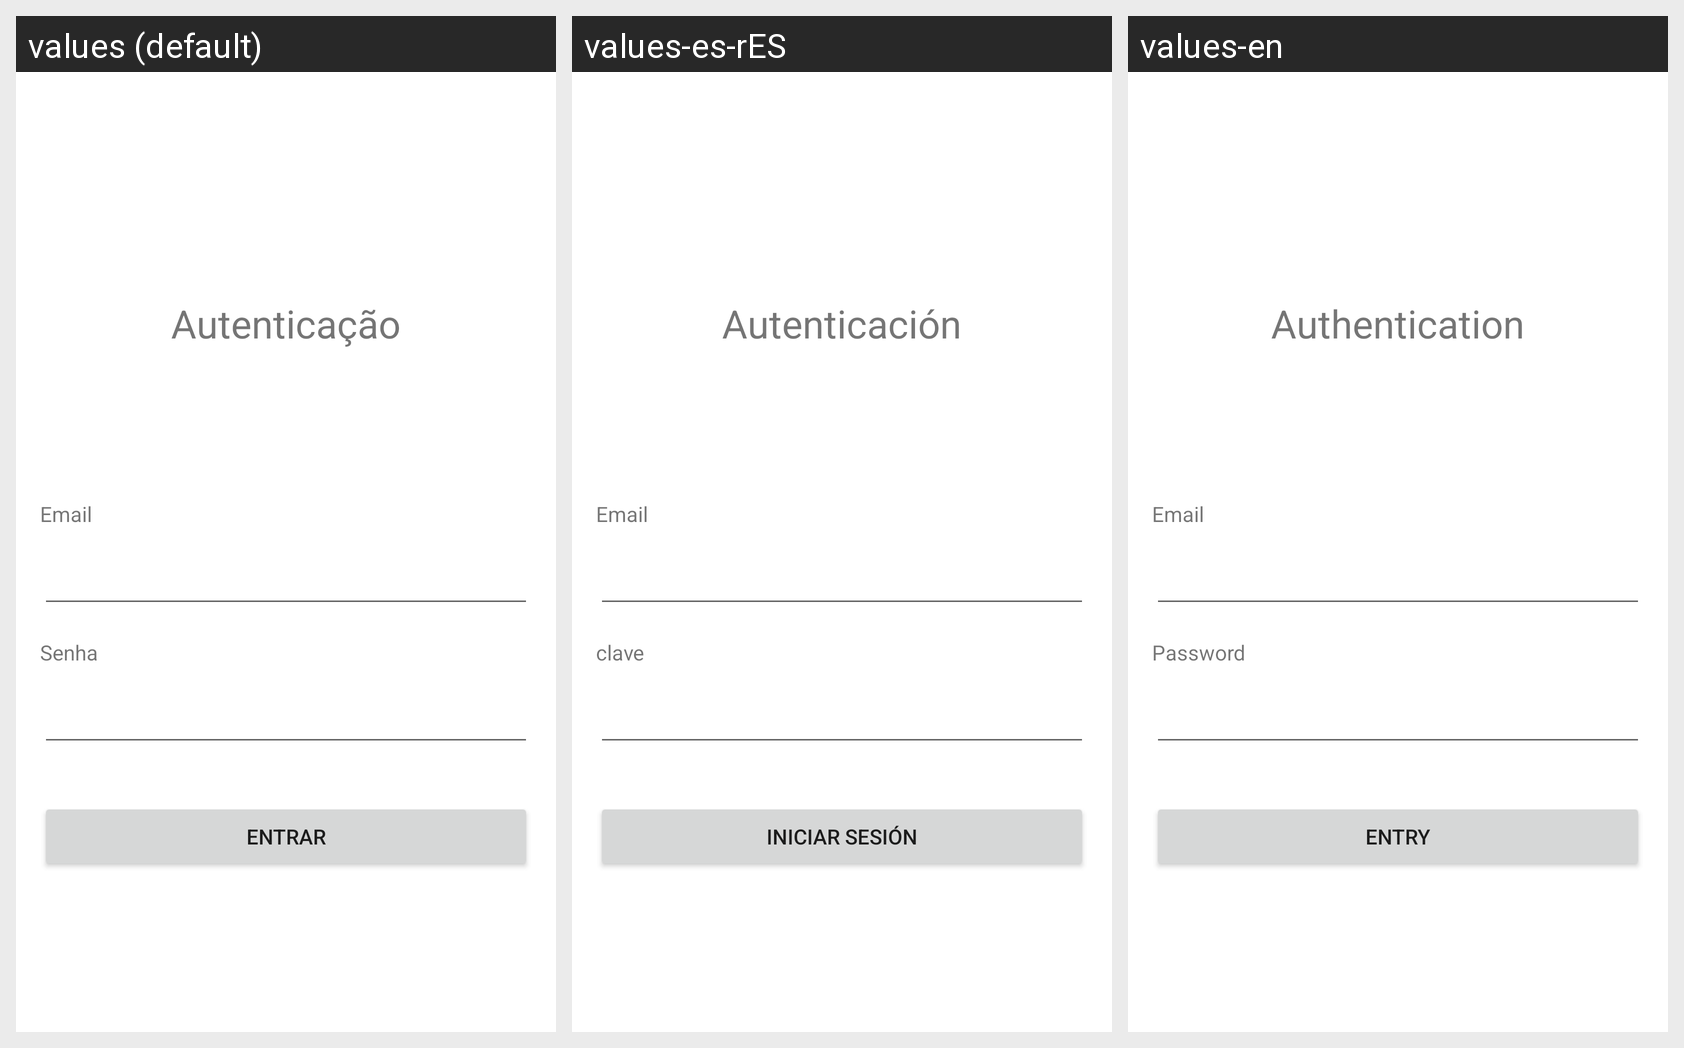

This grid shows one Android layout under several languages. Give, for every string resource on the screen, its name, the default text and each shown locale's text.
Android screen res/layout/activity_main.xml rendered under 3 locales, left to right: values (default), values-es-rES, values-en. Device: Nexus 5 (rendered at 1080×1920; each locale shown at half size, 540×960, under a caption strip naming it); theme Theme.AppSuporteMultilinguagem.
Strings drawn on this screen, with the default value and each locale's value (text and hints the layout hard-codes, and strings that could not be matched under every locale, appear in the picture but are not listed):

tv_title
  values: Autenticação
  values-es-rES: Autenticación
  values-en: Authentication

tv_label_email
  values: Email
  values-es-rES: Email
  values-en: Email

tv_label_password
  values: Senha
  values-es-rES: clave
  values-en: Password

bt_entry
  values: Entrar
  values-es-rES: iniciar sesión
  values-en: Entry
